Run: headless pygame with SDL's dummy video driver; simulated clock (each Clock.tick advances the game by its frame time, no real sleeping); random seed 0; keys injected as events and as key.get_pressed() state; no mouse input.
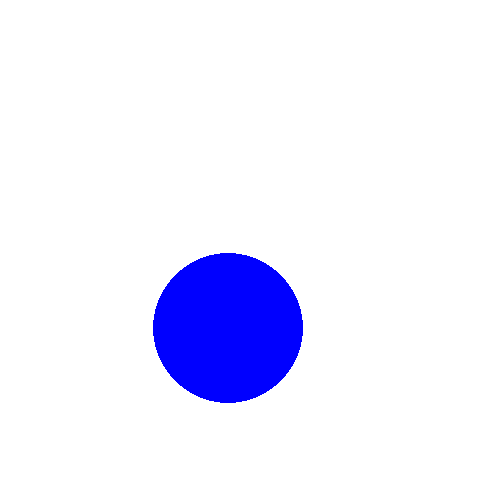
Frame 1 of 4 · flips 1–60 · no input
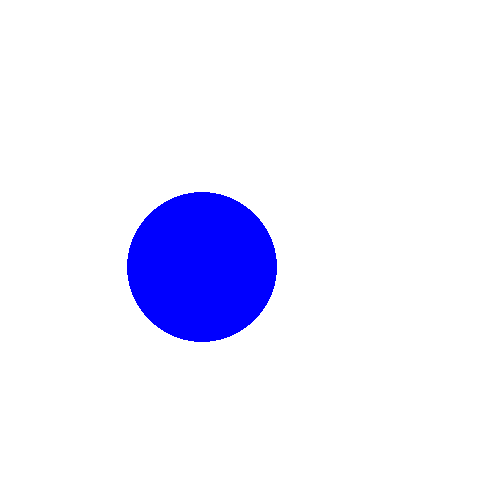
Frame 2 of 4 · flips 61–180 · tapped SPACE, RETURN · held RIGHT (→), D
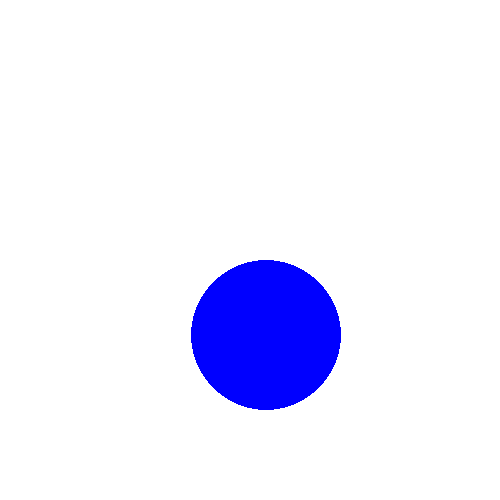
Frame 3 of 4 · flips 181–300 · held DOWN (↓), S
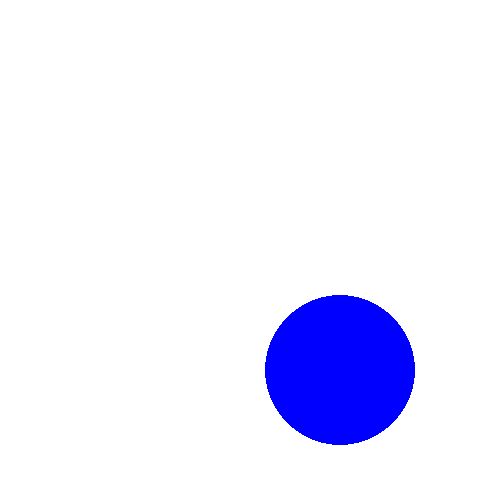
Frame 4 of 4 · flips 301–420 · held LEFT (←), A, UP (↑), W

The pygame program that drew these frames:

import pygame
import random
import time
import threading
class SharedObj(object):
    x = 0
    y = 0
    die = False
class CalcThread(threading.Thread):
    def __init__(self, shared, *args, **kwargs):
        super(CalcThread,self).__init__(*args, **kwargs)
        self.shared = shared
    def run(self):
        while(not self.shared.die):
            self.shared.x = random.randrange(0, 500, 1)
            self.shared.y = random.randrange(0, 500, 1)
            print("flip")
            time.sleep(1)
shared_obj = SharedObj()
thread = CalcThread(shared_obj)
thread.start()
pygame.init()
screen = pygame.display.set_mode([500, 500])
running = True
while running:
    for event in pygame.event.get():
        if event.type == pygame.QUIT:
            running = False
    screen.fill((255, 255, 255))
    pygame.draw.circle(screen, (0, 0, 255), (shared_obj.x, shared_obj.y), 75)
    pygame.display.flip()
shared_obj.die = True
time.sleep(0.1)
thread.join()
pygame.quit()
